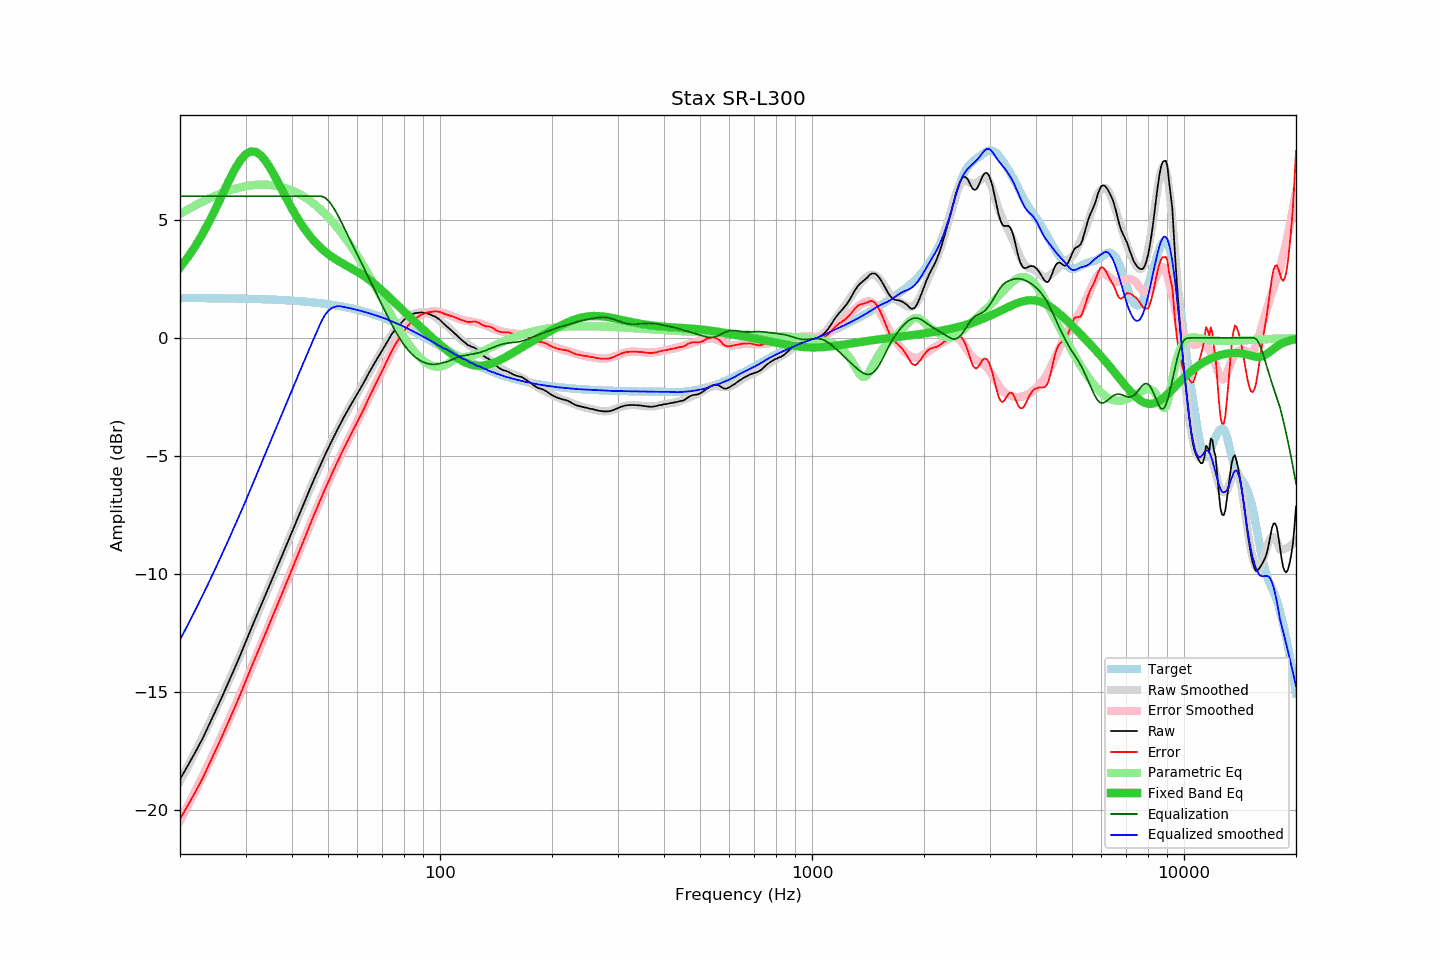

The table this chart was drawn from, first rows:
frequency, raw, error, smoothed, error_smoothed, equalization, parametric_eq, equalized_raw, equalized_smoothed, target
20, -18.69, -20.38, -18.78, -20.45, 6.00, 2.99, -12.69, -12.78, 1.69
21, -18.11, -19.80, -18.15, -19.81, 6.00, 3.42, -12.11, -12.15, 1.69
22, -17.54, -19.23, -17.52, -19.19, 6.00, 3.89, -11.54, -11.52, 1.69
23, -16.97, -18.65, -16.90, -18.57, 6.00, 4.40, -10.97, -10.90, 1.68
24, -16.35, -18.03, -16.30, -17.96, 6.00, 4.95, -10.35, -10.30, 1.68
25, -15.75, -17.43, -15.71, -17.37, 6.00, 5.51, -9.75, -9.71, 1.68
26, -15.17, -16.84, -15.13, -16.79, 6.00, 6.08, -9.17, -9.13, 1.68
27, -14.59, -16.26, -14.56, -16.21, 6.00, 6.62, -8.59, -8.56, 1.67
28, -14.02, -15.69, -14.00, -15.65, 6.00, 7.11, -8.02, -8.00, 1.67
29, -13.46, -15.12, -13.45, -15.10, 6.00, 7.50, -7.46, -7.45, 1.66
30, -12.89, -14.55, -12.92, -14.56, 6.00, 7.77, -6.89, -6.92, 1.66
31, -12.35, -14.00, -12.38, -14.03, 6.00, 7.90, -6.35, -6.38, 1.65
32, -11.84, -13.49, -11.86, -13.51, 6.00, 7.88, -5.84, -5.86, 1.65
33, -11.35, -12.99, -11.36, -13.00, 6.00, 7.73, -5.35, -5.36, 1.64
34, -10.86, -12.49, -10.87, -12.50, 6.00, 7.49, -4.86, -4.87, 1.63
35, -10.39, -12.02, -10.39, -12.02, 6.00, 7.18, -4.39, -4.39, 1.63
36, -9.93, -11.55, -9.93, -11.55, 6.00, 6.83, -3.93, -3.93, 1.62
37, -9.49, -11.10, -9.48, -11.09, 6.00, 6.48, -3.49, -3.48, 1.61
38, -9.06, -10.66, -9.05, -10.64, 6.00, 6.12, -3.06, -3.05, 1.60
39, -8.63, -10.22, -8.62, -10.21, 6.00, 5.79, -2.63, -2.62, 1.59
40, -8.22, -9.80, -8.21, -9.78, 6.00, 5.47, -2.22, -2.21, 1.58
41, -7.82, -9.39, -7.81, -9.37, 6.00, 5.18, -1.82, -1.81, 1.57
42, -7.43, -8.99, -7.41, -8.96, 6.00, 4.91, -1.43, -1.41, 1.56
43, -7.04, -8.58, -7.03, -8.57, 6.00, 4.67, -1.04, -1.03, 1.54
44, -6.66, -8.19, -6.66, -8.19, 6.00, 4.45, -0.66, -0.66, 1.53
45, -6.29, -7.80, -6.30, -7.81, 6.00, 4.26, -0.29, -0.30, 1.51
46, -5.94, -7.44, -5.95, -7.45, 6.00, 4.08, 0.06, 0.05, 1.50
47, -5.61, -7.09, -5.62, -7.10, 6.00, 3.93, 0.39, 0.38, 1.48
48, -5.29, -6.76, -5.30, -6.76, 6.00, 3.79, 0.71, 0.70, 1.47
49, -4.98, -6.43, -4.99, -6.44, 5.95, 3.66, 0.97, 0.96, 1.45
50, -4.69, -6.12, -4.69, -6.12, 5.83, 3.55, 1.14, 1.14, 1.43
51, -4.41, -5.82, -4.41, -5.82, 5.66, 3.45, 1.25, 1.25, 1.41
52, -4.14, -5.53, -4.14, -5.53, 5.45, 3.37, 1.31, 1.32, 1.39
53, -3.88, -5.25, -3.88, -5.25, 5.23, 3.28, 1.35, 1.34, 1.37
54, -3.63, -4.97, -3.64, -4.98, 4.98, 3.21, 1.35, 1.34, 1.34
55, -3.39, -4.71, -3.40, -4.72, 4.72, 3.14, 1.33, 1.32, 1.32
56, -3.17, -4.47, -3.18, -4.47, 4.47, 3.07, 1.30, 1.29, 1.30
57, -2.95, -4.22, -2.96, -4.22, 4.22, 3.00, 1.27, 1.26, 1.27
58, -2.75, -3.99, -2.74, -3.98, 3.98, 2.94, 1.23, 1.24, 1.25
59, -2.55, -3.77, -2.54, -3.75, 3.75, 2.87, 1.20, 1.21, 1.22
60, -2.35, -3.54, -2.33, -3.52, 3.52, 2.80, 1.17, 1.18, 1.19
61, -2.16, -3.32, -2.14, -3.29, 3.29, 2.73, 1.13, 1.15, 1.16
62, -1.97, -3.10, -1.94, -3.07, 3.07, 2.66, 1.10, 1.12, 1.13
63, -1.77, -2.87, -1.75, -2.85, 2.85, 2.58, 1.08, 1.09, 1.10
64, -1.56, -2.63, -1.57, -2.63, 2.63, 2.50, 1.07, 1.06, 1.07
65, -1.37, -2.41, -1.38, -2.41, 2.41, 2.42, 1.04, 1.03, 1.04
66, -1.19, -2.19, -1.20, -2.19, 2.19, 2.34, 1.00, 0.99, 1.00
67, -1.01, -1.98, -1.02, -1.98, 1.98, 2.26, 0.97, 0.96, 0.97
68, -0.84, -1.77, -0.84, -1.77, 1.77, 2.17, 0.93, 0.93, 0.94
69, -0.68, -1.58, -0.66, -1.56, 1.56, 2.08, 0.88, 0.90, 0.90
70, -0.51, -1.37, -0.49, -1.36, 1.36, 1.99, 0.85, 0.86, 0.86
71, -0.35, -1.18, -0.33, -1.16, 1.16, 1.90, 0.81, 0.83, 0.83
72, -0.19, -0.98, -0.18, -0.97, 0.97, 1.81, 0.78, 0.79, 0.79
73, -0.03, -0.78, -0.03, -0.78, 0.78, 1.73, 0.75, 0.75, 0.75
74, 0.13, -0.58, 0.11, -0.60, 0.60, 1.64, 0.73, 0.71, 0.71
75, 0.26, -0.41, 0.24, -0.43, 0.43, 1.55, 0.69, 0.67, 0.68
76, 0.38, -0.26, 0.36, -0.27, 0.27, 1.46, 0.65, 0.63, 0.64
77, 0.48, -0.12, 0.48, -0.12, 0.12, 1.37, 0.60, 0.60, 0.60
78, 0.58, 0.02, 0.59, 0.03, -0.03, 1.29, 0.55, 0.56, 0.56
79, 0.67, 0.16, 0.68, 0.16, -0.16, 1.20, 0.51, 0.52, 0.52
... 553 more rows
